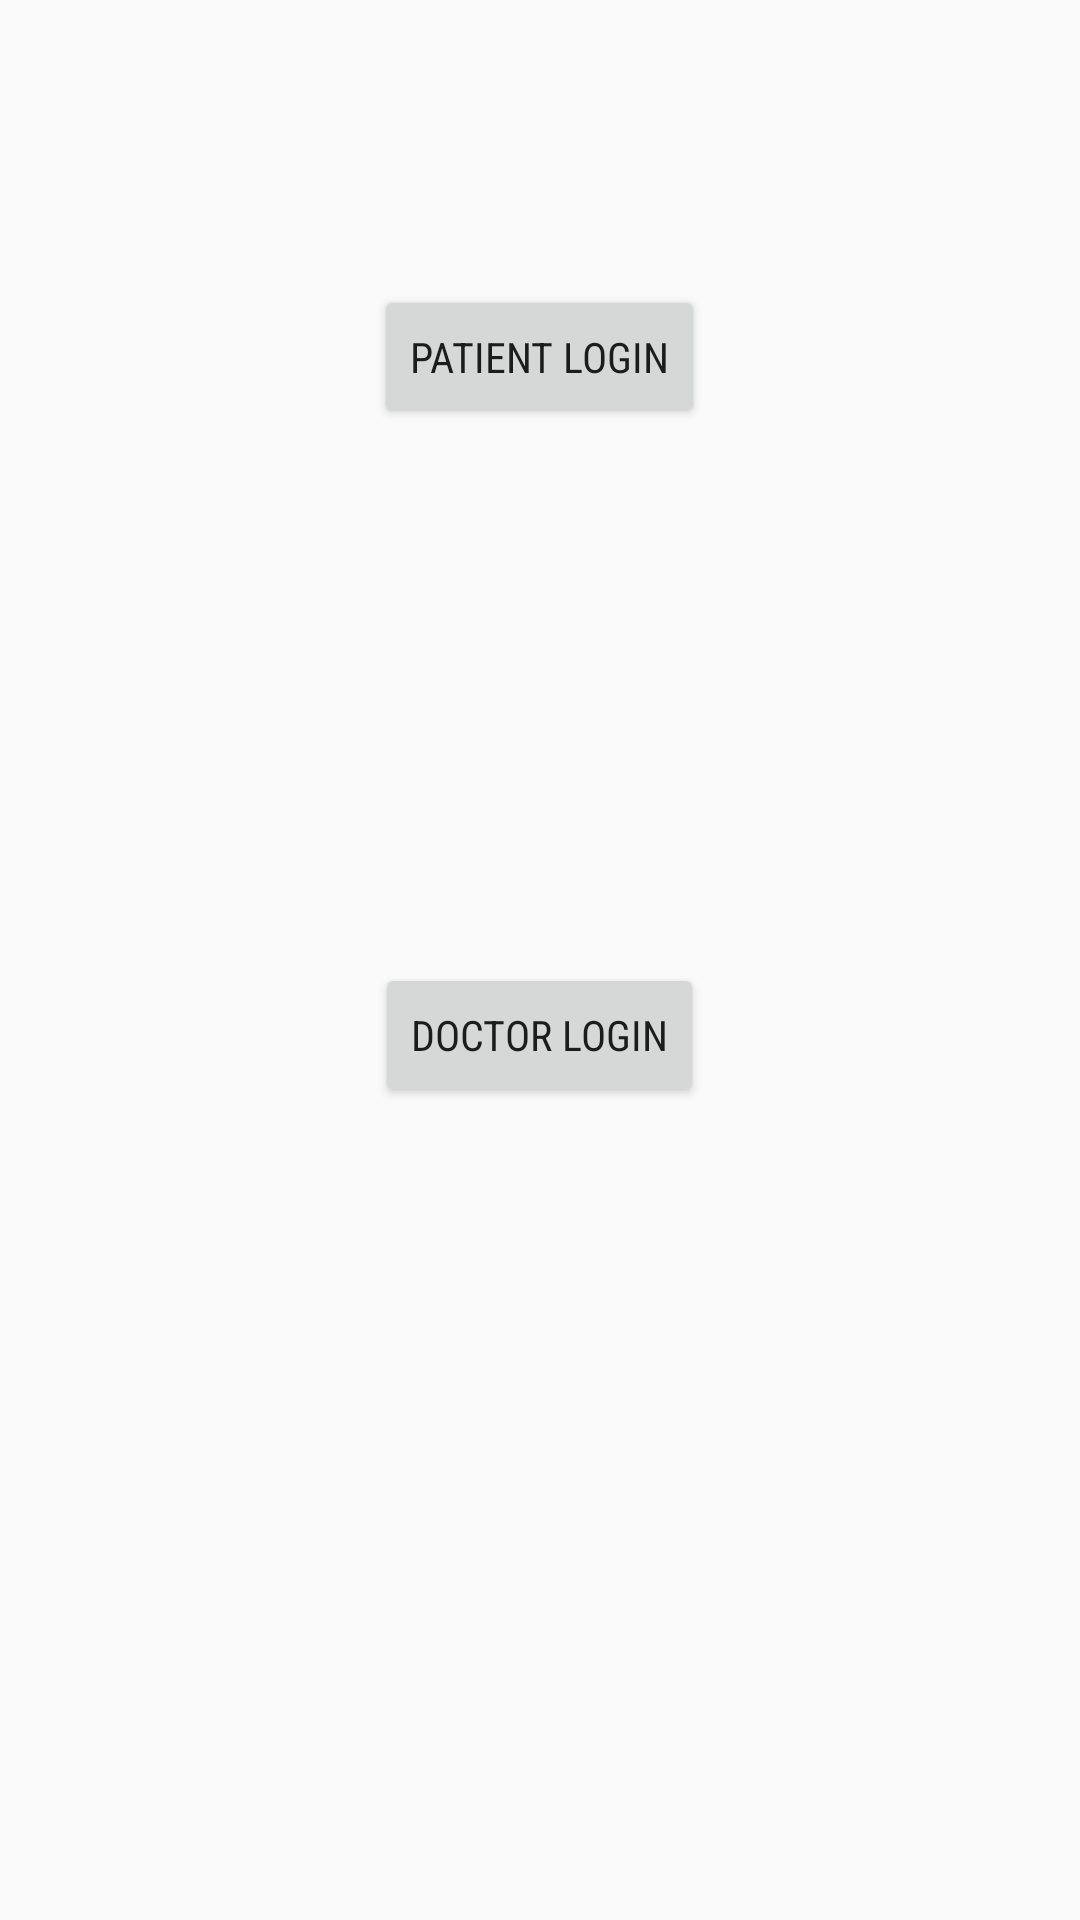

Produce the Android XML layout that renders to this screen, including the resource entries it uses.
<!-- AndroidManifest.xml: application theme AppTheme -->
<!-- res/layout/activity_login_option.xml -->
<?xml version="1.0" encoding="utf-8"?>
<RelativeLayout xmlns:android="http://schemas.android.com/apk/res/android"
    xmlns:tools="http://schemas.android.com/tools"
    android:layout_width="match_parent"
    android:layout_height="match_parent"
    android:paddingBottom="@dimen/activity_vertical_margin"
    android:paddingLeft="@dimen/activity_horizontal_margin"
    android:paddingRight="@dimen/activity_horizontal_margin"
    android:paddingTop="@dimen/activity_vertical_margin"
    tools:context="mydoctor.code.in.mydoctor.LoginOptionActivity">

    <Button
        android:layout_width="wrap_content"
        android:layout_height="wrap_content"
        android:text="PATIENT LOGIN"
        android:id="@+id/button17"
        android:layout_alignParentTop="true"
        android:layout_centerHorizontal="true"
        android:layout_marginTop="95dp" />

    <Button
        android:layout_width="wrap_content"
        android:layout_height="wrap_content"
        android:text="DOCTOR LOGIN"
        android:id="@+id/button18"
        android:layout_below="@+id/button17"
        android:layout_centerHorizontal="true"
        android:layout_marginTop="178dp" />
</RelativeLayout>
<!-- resources referenced by this layout -->
<resources>
  <style name="AppTheme" parent="Theme.AppCompat.Light.DarkActionBar">
                  
                  <item name="colorPrimary">@color/colorPrimary</item>
                  <item name="colorPrimaryDark">@color/colorPrimaryDark</item>
                  <item name="colorAccent">@color/colorAccent</item>
                  <item name="android:fontFamily">sans-serif-condensed</item>
          </style>
  <color name="colorPrimary">#263238</color>
  <color name="colorPrimaryDark">#263238</color>
  <color name="colorAccent">#1DE9B6</color>
</resources>
